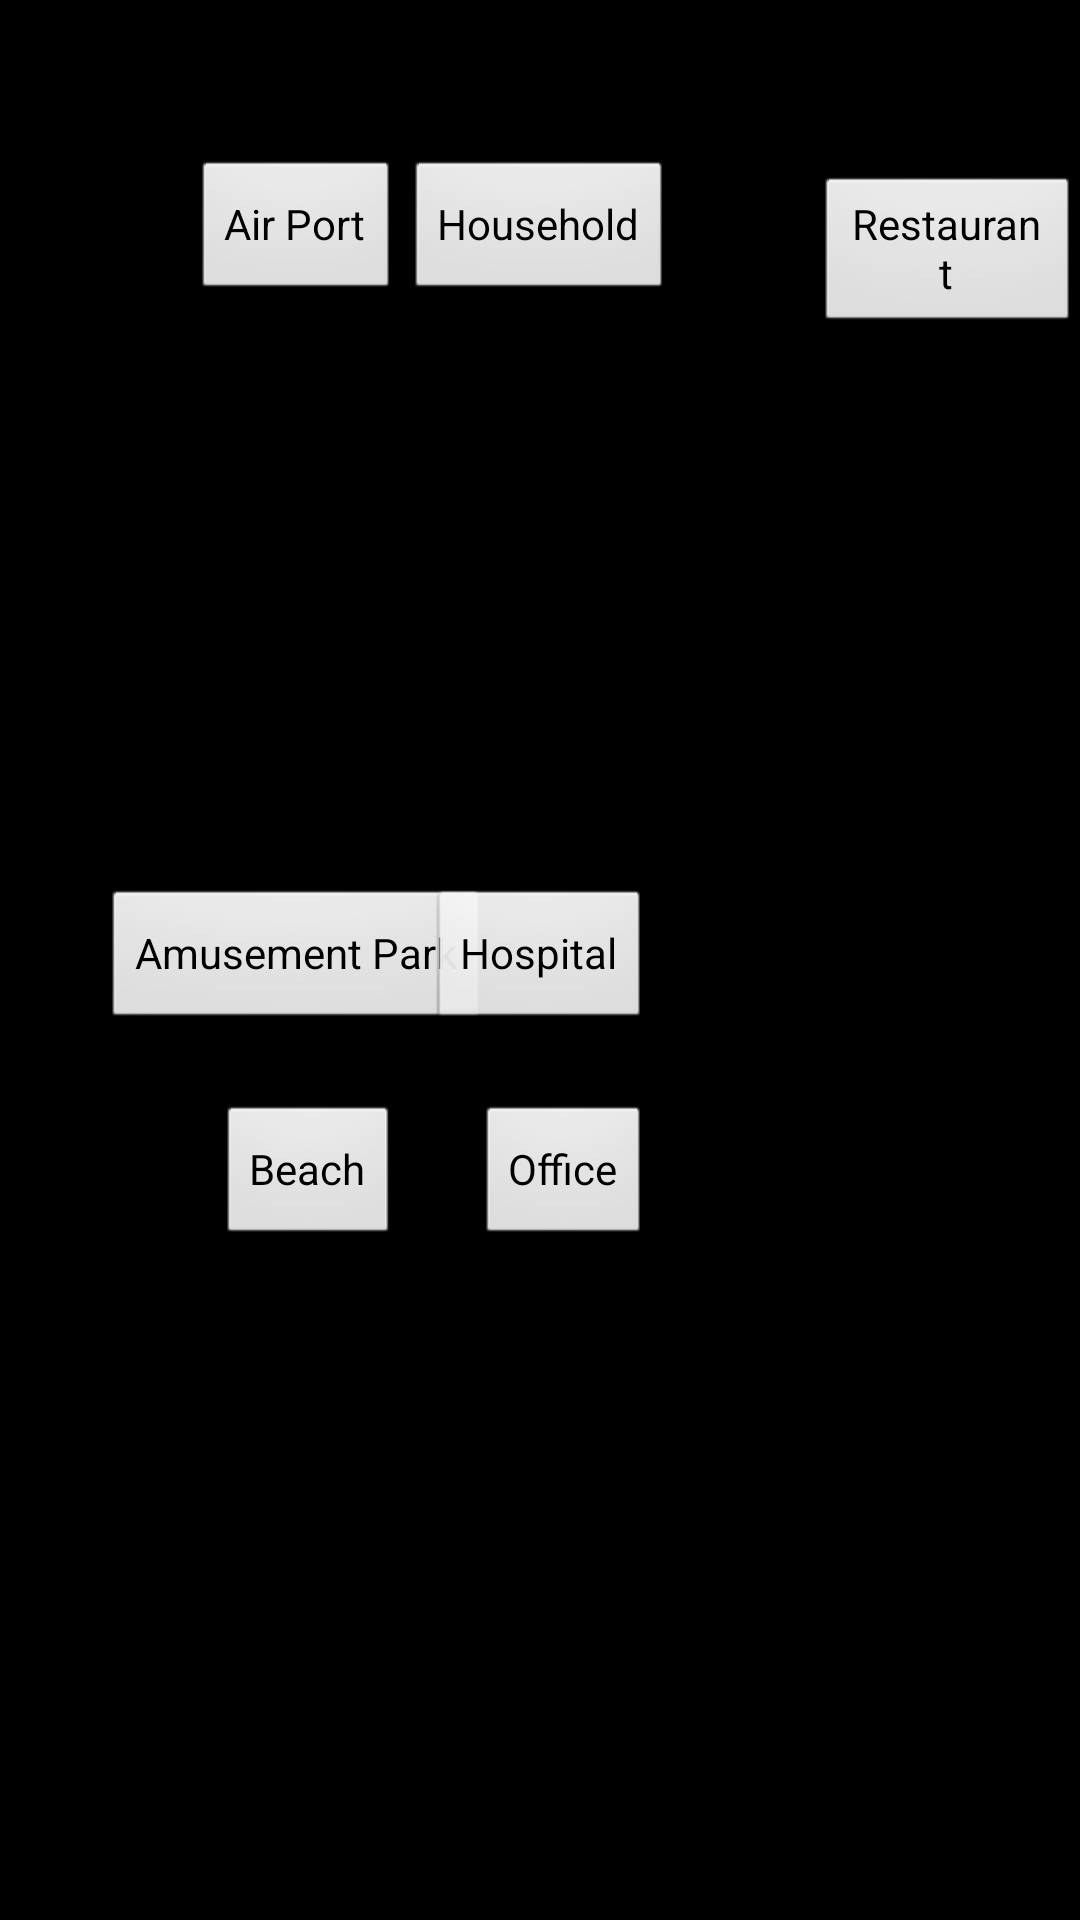

Produce the Android XML layout that renders to this screen, including the resource entries it uses.
<!-- AndroidManifest.xml: application theme AppTheme -->
<!-- res/layout/select_start_location.xml -->
<RelativeLayout xmlns:android="http://schemas.android.com/apk/res/android"
    xmlns:tools="http://schemas.android.com/tools"
    android:layout_width="match_parent"
    android:layout_height="match_parent"
    tools:context=".MainActivity" >

    <Button
        android:id="@+id/button1"
        android:layout_width="wrap_content"
        android:layout_height="wrap_content"
        android:layout_alignParentLeft="true"
        android:layout_alignParentTop="true"
        android:layout_marginLeft="64dp"
        android:layout_marginTop="53dp"
        android:text="Air Port" />

    <Button
        android:id="@+id/button2"
        android:layout_width="wrap_content"
        android:layout_height="wrap_content"
        android:layout_alignBaseline="@+id/button1"
        android:layout_alignBottom="@+id/button1"
        android:layout_centerHorizontal="true"
        android:text="Household" />

    <Button
        android:id="@+id/button4"
        android:layout_width="wrap_content"
        android:layout_height="wrap_content"
        android:layout_alignParentLeft="true"
        android:layout_centerVertical="true"
        android:layout_marginLeft="34dp"
        android:text="Amusement Park" />

    <Button
        android:id="@+id/button5"
        android:layout_width="wrap_content"
        android:layout_height="wrap_content"
        android:layout_alignRight="@+id/button1"
        android:layout_below="@+id/button4"
        android:layout_marginTop="24dp"
        android:text="Beach" />

    <Button
        android:id="@+id/button3"
        android:layout_width="wrap_content"
        android:layout_height="wrap_content"
        android:layout_above="@+id/button5"
        android:layout_centerHorizontal="true"
        android:text="Hospital" />

    <Button
        android:id="@+id/button6"
        android:layout_width="wrap_content"
        android:layout_height="wrap_content"
        android:layout_alignBaseline="@+id/button2"
        android:layout_alignBottom="@+id/button2"
        android:layout_marginLeft="47dp"
        android:layout_toRightOf="@+id/button2"
        android:text="Restaurant" />

    <Button
        android:id="@+id/button7"
        android:layout_width="wrap_content"
        android:layout_height="wrap_content"
        android:layout_alignBottom="@+id/button5"
        android:layout_alignRight="@+id/button3"
        android:text="Office" />

</RelativeLayout>
<!-- resources referenced by this layout -->
<resources>
  <style name="AppTheme" parent="AppBaseTheme">
          
          <item name="android:windowFullscreen">true</item>
          <item name="android:windowContentOverlay">@null</item>
      </style>
  <style name="AppBaseTheme" parent="android:Theme.Black.NoTitleBar.Fullscreen">
          <item name="android:windowFullscreen">true</item>
          <item name="android:windowContentOverlay">@null</item>
          
      </style>
</resources>
